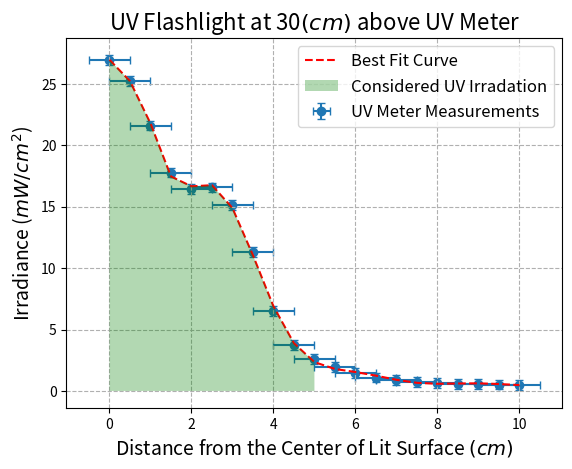

The matplotlib source for this figure:
#!/usr/bin/env python
import numpy as np
import matplotlib.pyplot as plt
from scipy.optimize import curve_fit


def fit(order = 2, plotter = False):
    ## Measured Irradiance values
    ## Iradiance value at .4 meters from UV sensor
    # ir = [17.69, 16.38, 14.36, 12.21, 11.68, 12.11, 11.76, 10.64, 8.19, 5.13, 3.50, 2.57, 1.96, 1.56, 1.24, 1.00,
    #        0.86,  0.68,  0.58,  0.49,  0.43,  0.39,  0.36,  0.34, 0.32, 0.31, 0.29, 0.28, 0.28, 0.27, 0.26, 0.25, 0.25]

    # Iradiance value at .3 meters from UV sensor. Trial #2 mW/cm^2
    ir = [26.96,25.27, 21.61, 17.78, 16.46, 16.57, 15.11, 11.30, 6.53, 3.71, 2.62, 1.93, 1.44, 1.09, 0.89, 0.75, 0.66,
          0.59, 0.55, 0.52, 0.50, 0.48, 0.46, 0.44, 0.43, 0.42, 0.40, 0.39, 0.38, 0.37, 0.35, 0.34, 0.32]

    # Meter positions from the center of the lit surface. stopped at 16cm
    x = np.linspace(0,(len(ir)-1)/2, len(ir))

    # Polyfit for data.
    model = np.poly1d(np.polyfit(x, ir, order))

    # Create a sequence of values to plug in the model
    x_line = np.linspace(0,(len(ir)-1)/2,len(ir))

    # Input of x_line of data
    best_fit = model(x_line)


    if plotter:
        # Plot both original data and best fit. Only plotted data that went up to
        # 10 cm.
        plt.grid(linestyle='--')
        # plt.scatter(x, ir)
        plt.plot(x_line[0:21], best_fit[0:21], '--', color = 'red', zorder=2)
        plt.errorbar(x[0:21], ir[0:21], xerr = .5, yerr = .4, capsize = 3,  fmt = 'o',zorder=1 )
        plt.fill_between(x[0:11], 0 ,best_fit[0:11], facecolor='green', alpha=0.3, zorder=3)
        plt.xlabel('Distance from the Center of Lit Surface $(cm)$', fontsize=14)
        plt.ylabel('Irradiance ($mW/cm^2$)',fontsize=14)
        plt.title('UV Flashlight at 30$(cm)$ above UV Meter',fontsize=16)
        plt.legend(['Best Fit Curve', 'Considered UV Irradation','UV Meter Measurements'], fontsize=12)
        # plt.subplots_adjust(left = 0.10, bottom = 0.09, right = 0.99, top =0.94)
        # plt.savefig("distance_vs_irradiance.png", bbox_inches='tight')
        plt.show()

    # This returns a polynomial function that takes single value or an array
    # as an input value. Ex: model(np.array([0,1,2,3]))
    return model

if __name__ == '__main__':
    model = fit(16, plotter = True)
    # print(model(2.5))
    # print(model(5.0))
    # print(model)
